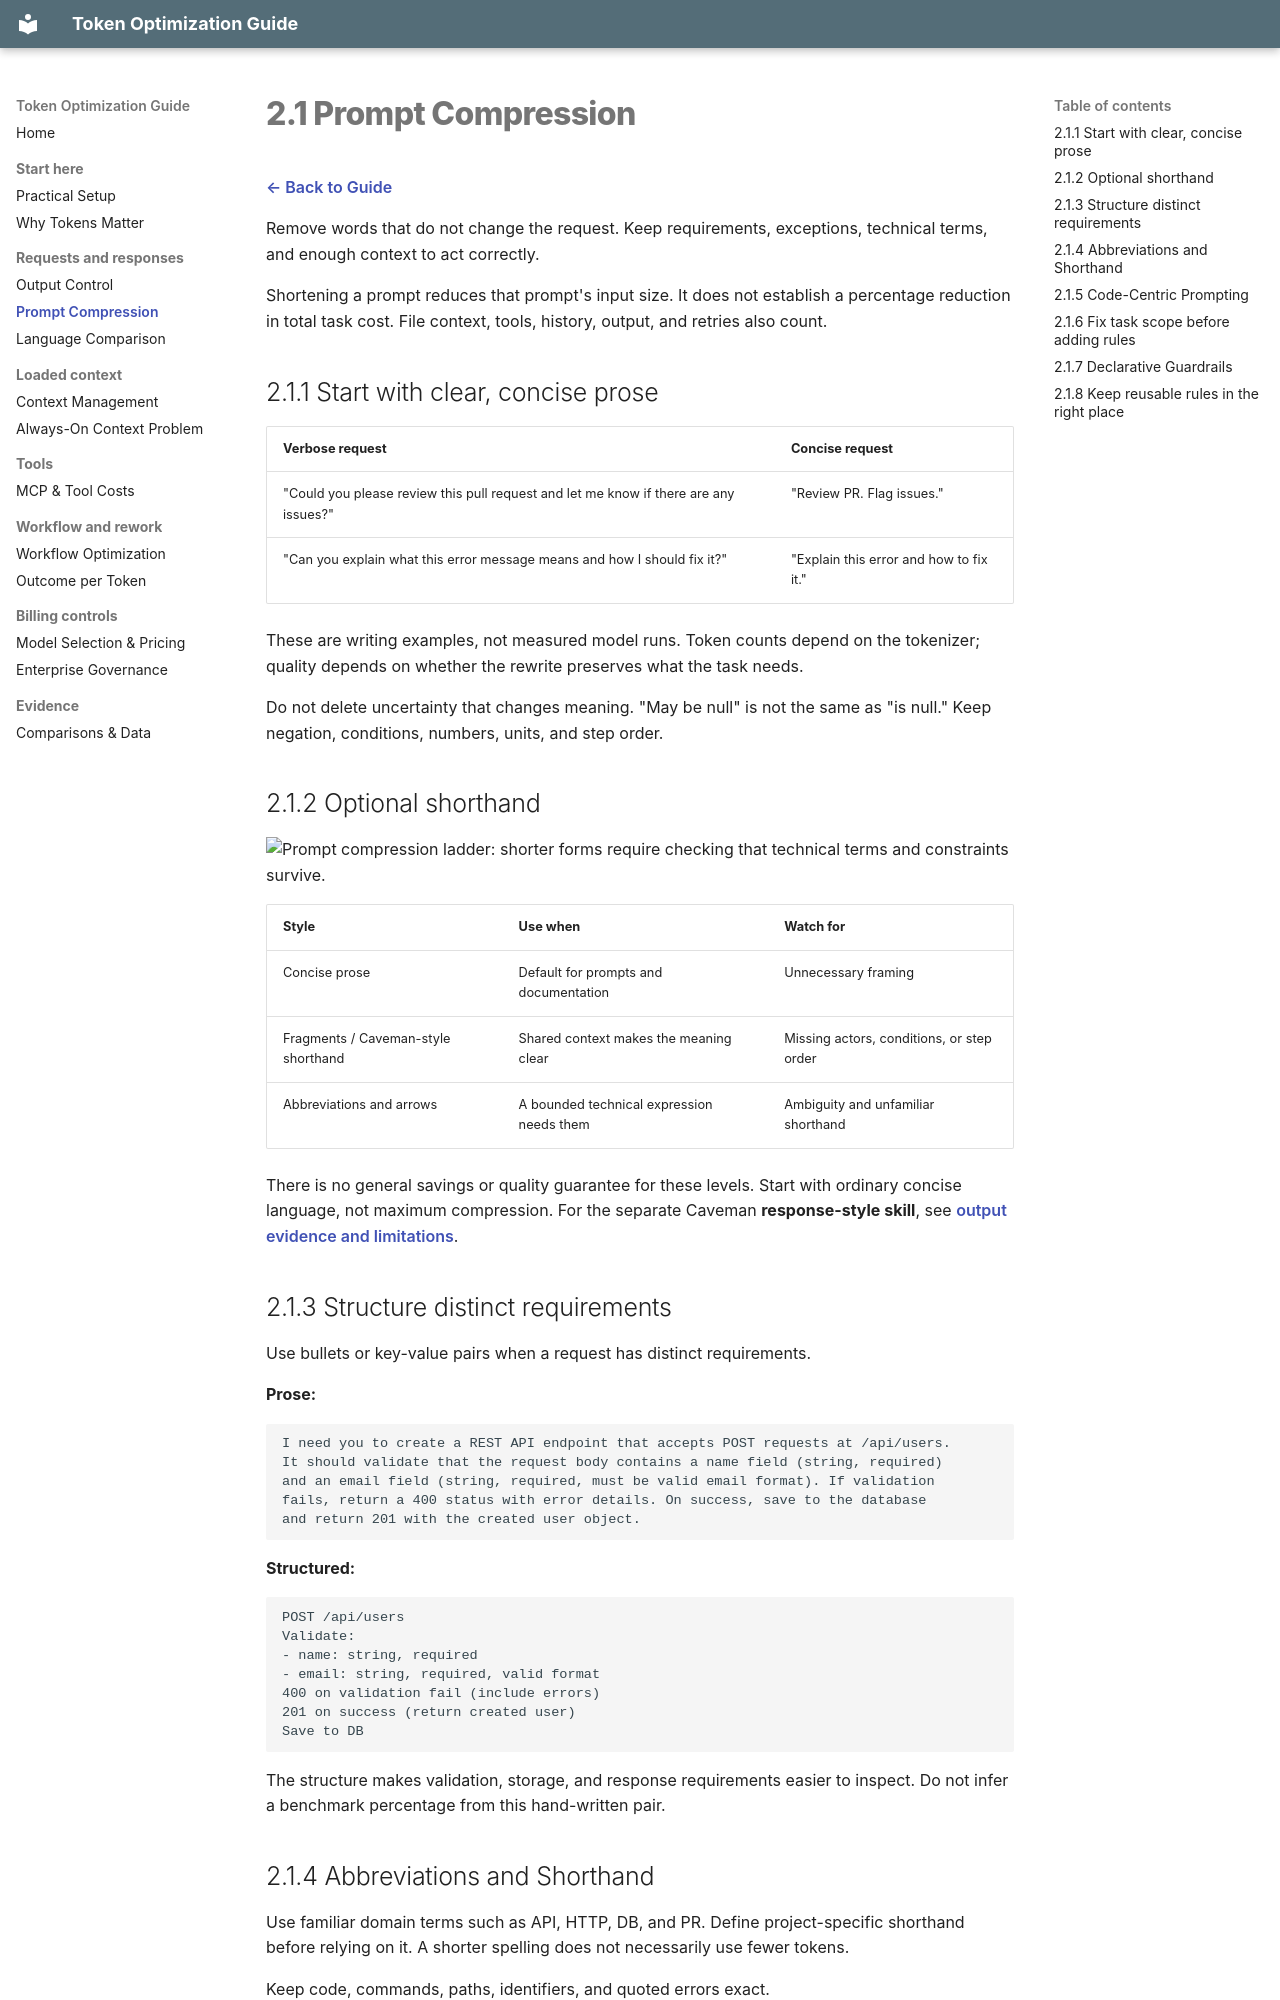

repository: olivomarco/github-copilot-token-optimization · page: 02-prompt-compression/index.html · generator: mkdocs

# 2.1 Prompt Compression

[← Back to Guide](index.md)

Remove words that do not change the request. Keep requirements, exceptions, technical terms, and enough context to act correctly.

Shortening a prompt reduces that prompt's input size. It does not establish a percentage reduction in total task cost. File context, tools, history, output, and retries also count.

## 2.1.1 Start with clear, concise prose

| Verbose request | Concise request |
|---|---|
| "Could you please review this pull request and let me know if there are any issues?" | "Review PR. Flag issues." |
| "Can you explain what this error message means and how I should fix it?" | "Explain this error and how to fix it." |

These are writing examples, not measured model runs. Token counts depend on the tokenizer; quality depends on whether the rewrite preserves what the task needs.

Do not delete uncertainty that changes meaning. "May be null" is not the same as "is null." Keep negation, conditions, numbers, units, and step order.

## 2.1.2 Optional shorthand

![Prompt compression ladder: shorter forms require checking that technical terms and constraints survive.](assets/diagrams/prompt-compression-ladder.svg)

| Style | Use when | Watch for |
|---|---|---|
| Concise prose | Default for prompts and documentation | Unnecessary framing |
| Fragments / Caveman-style shorthand | Shared context makes the meaning clear | Missing actors, conditions, or step order |
| Abbreviations and arrows | A bounded technical expression needs them | Ambiguity and unfamiliar shorthand |

There is no general savings or quality guarantee for these levels. Start with ordinary concise language, not maximum compression. For the separate Caveman **response-style skill**, see [output evidence and limitations](05-output-control.md#caveman-optional-output-style).

## 2.1.3 Structure distinct requirements

Use bullets or key-value pairs when a request has distinct requirements.

**Prose:**

```text
I need you to create a REST API endpoint that accepts POST requests at /api/users.
It should validate that the request body contains a name field (string, required)
and an email field (string, required, must be valid email format). If validation
fails, return a 400 status with error details. On success, save to the database
and return 201 with the created user object.
```

**Structured:**

```text
POST /api/users
Validate:
- name: string, required
- email: string, required, valid format
400 on validation fail (include errors)
201 on success (return created user)
Save to DB
```

The structure makes validation, storage, and response requirements easier to inspect. Do not infer a benchmark percentage from this hand-written pair.
